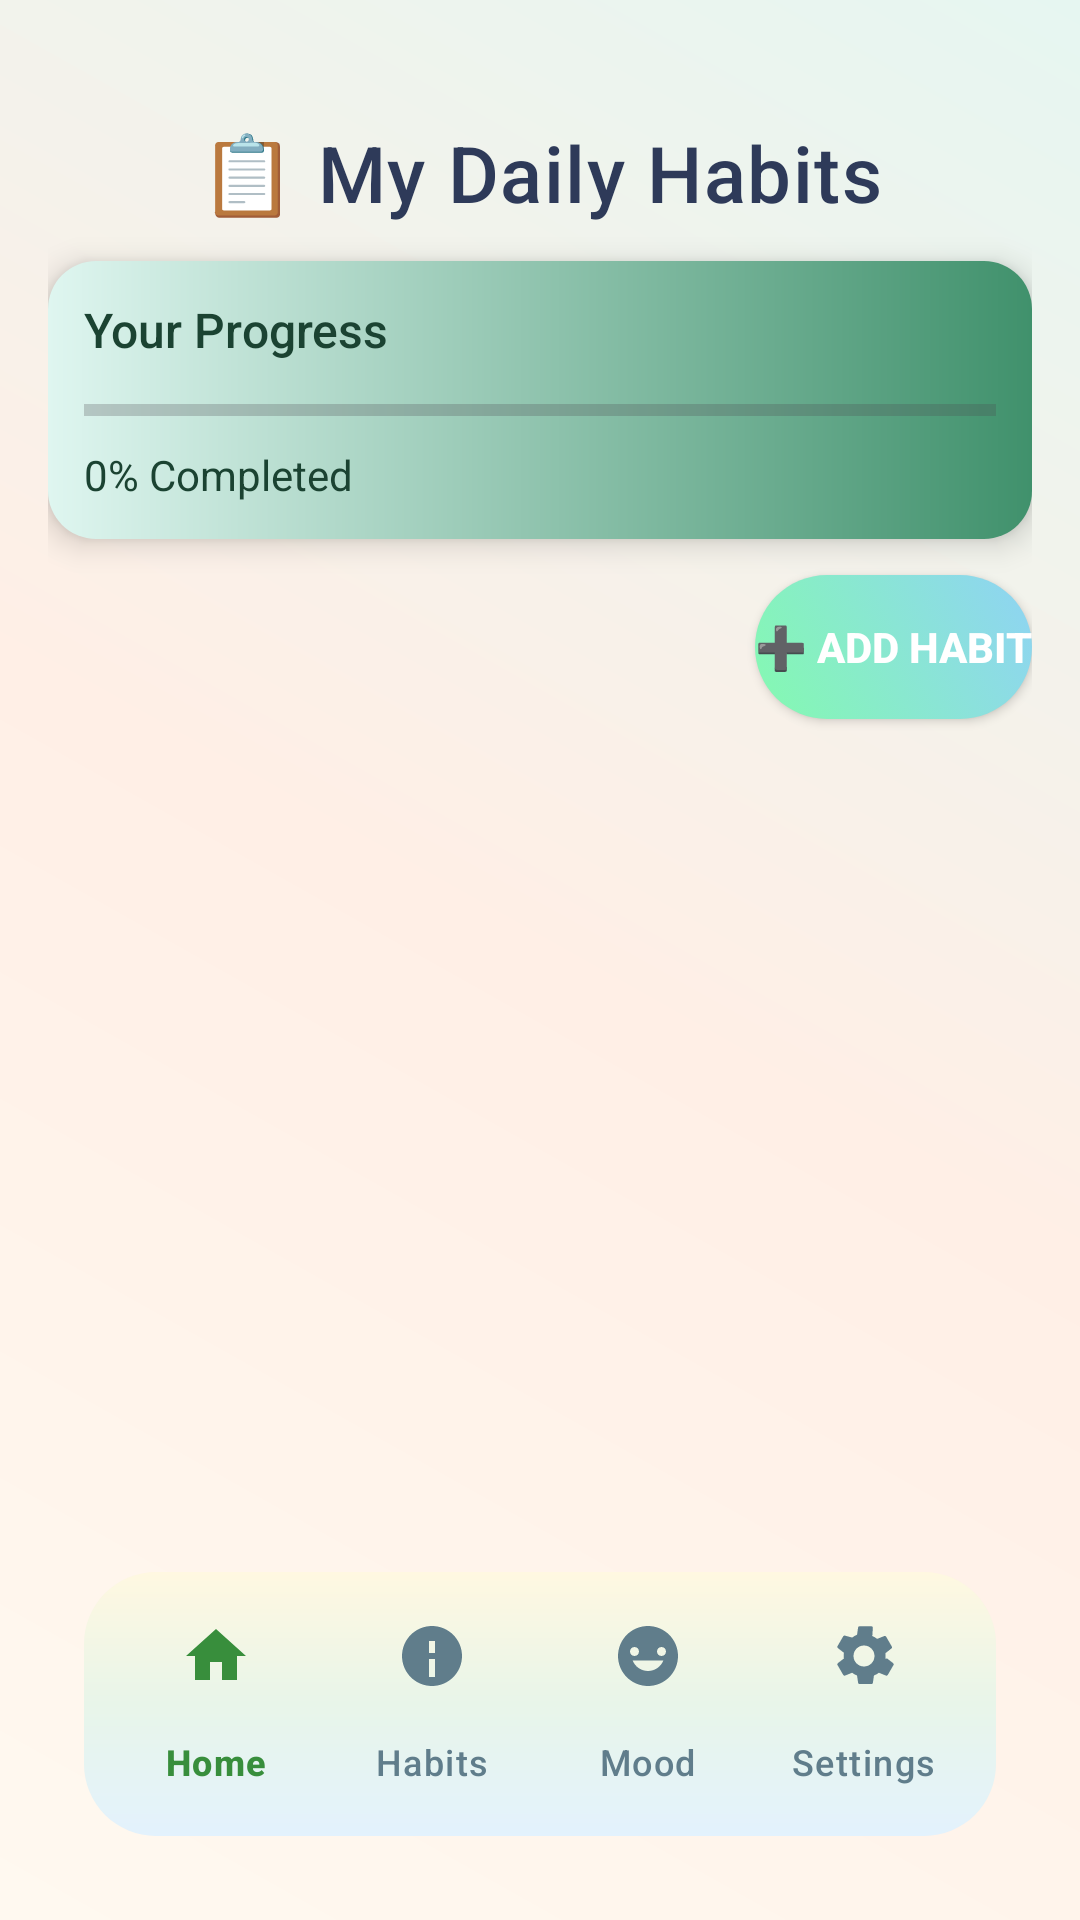

The Android layout XML behind this screen, and the referenced resources:
<!-- AndroidManifest.xml: application theme Theme.DailySelfcare -->
<!-- res/layout/activity_habits.xml -->
<?xml version="1.0" encoding="utf-8"?>
<androidx.constraintlayout.widget.ConstraintLayout
    xmlns:android="http://schemas.android.com/apk/res/android"
    xmlns:app="http://schemas.android.com/apk/res-auto"
    android:layout_width="match_parent"
    android:layout_height="match_parent"
    android:background="@drawable/home_bg_gradient"
    android:padding="16dp">

    
    <TextView
        android:id="@+id/habitsTitle"
        android:layout_width="wrap_content"
        android:layout_height="wrap_content"
        android:text="📋 My Daily Habits"
        android:textSize="26sp"
        android:textColor="#2E3A59"
        android:fontFamily="sans-serif-medium"
        android:letterSpacing="0.02"
        app:layout_constraintTop_toTopOf="parent"
        app:layout_constraintStart_toStartOf="parent"
        app:layout_constraintEnd_toEndOf="parent"
        android:layout_marginTop="24dp"/>

    
    <LinearLayout
        android:id="@+id/progressContainer"
        android:layout_width="0dp"
        android:layout_height="wrap_content"
        android:orientation="vertical"
        android:padding="12dp"
        android:background="@drawable/card_bg_gradient"
        android:elevation="6dp"
        android:layout_marginTop="12dp"
        android:clipToPadding="false"
        app:layout_constraintTop_toBottomOf="@id/habitsTitle"
        app:layout_constraintStart_toStartOf="parent"
        app:layout_constraintEnd_toEndOf="parent">

        <TextView
            android:id="@+id/progressLabel"
            android:layout_width="wrap_content"
            android:layout_height="wrap_content"
            android:text="Your Progress"
            android:textSize="16sp"
            android:textColor="#1B4332"
            android:fontFamily="sans-serif-medium"/>

        <ProgressBar
            android:id="@+id/habitProgress"
            style="@android:style/Widget.DeviceDefault.Light.ProgressBar.Horizontal"
            android:layout_width="match_parent"
            android:layout_height="16dp"
            android:progressTint="#40916C"
            android:layout_marginTop="8dp"
            android:layout_marginBottom="4dp"/>

        <TextView
            android:id="@+id/progressText"
            android:layout_width="wrap_content"
            android:layout_height="wrap_content"
            android:text="0% Completed"
            android:textColor="#1B4332"
            android:textSize="14sp"/>
    </LinearLayout>

    
    <Button
        android:id="@+id/addHabitButton"
        android:layout_width="wrap_content"
        android:layout_height="wrap_content"
        android:text="➕ Add Habit"
        android:textColor="@android:color/white"
        android:textStyle="bold"
        android:background="@drawable/gradient_button_selector"
        android:paddingVertical="12dp"
        android:elevation="6dp"
        android:layout_marginTop="12dp"
        app:layout_constraintTop_toBottomOf="@id/progressContainer"
        app:layout_constraintEnd_toEndOf="parent"/>

    
    <ScrollView
        android:id="@+id/habitsScroll"
        android:layout_width="0dp"
        android:layout_height="0dp"
        app:layout_constraintTop_toBottomOf="@id/addHabitButton"
        app:layout_constraintBottom_toTopOf="@id/bottomNavigation"
        app:layout_constraintStart_toStartOf="parent"
        app:layout_constraintEnd_toEndOf="parent"
        android:layout_marginTop="12dp">

        <LinearLayout
            android:id="@+id/habitsList"
            android:layout_width="match_parent"
            android:layout_height="wrap_content"
            android:orientation="vertical"
            android:paddingBottom="12dp"/>
    </ScrollView>

    
    <com.google.android.material.bottomnavigation.BottomNavigationView
        android:id="@+id/bottomNavigation"
        android:layout_width="match_parent"
        android:layout_height="wrap_content"
        android:background="@drawable/nav_bar_bg"
        android:layout_margin="12dp"
        app:itemIconTint="@color/nav_item_colors"
        app:itemTextColor="@color/nav_item_colors"
        app:itemRippleColor="@color/nav_ripple_color"
        app:labelVisibilityMode="labeled"
        app:menu="@menu/bottom_nav_menu"
        app:layout_constraintBottom_toBottomOf="parent"
        app:layout_constraintStart_toStartOf="parent"
        app:layout_constraintEnd_toEndOf="parent"
        app:elevation="10dp"/>
</androidx.constraintlayout.widget.ConstraintLayout>
<!-- resources referenced by this layout -->
<resources>
  <!-- drawable card_bg_gradient (drawable) -->
  <?xml version="1.0" encoding="utf-8"?>
  <shape xmlns:android="http://schemas.android.com/apk/res/android"
      android:shape="rectangle">
      <gradient
          android:startColor="#DFF6F0"
          android:endColor="#40916C"
          android:angle="0"/>
      <corners android:radius="16dp"/>
  </shape>
  <!-- drawable gradient_button_selector (drawable) -->
  <?xml version="1.0" encoding="utf-8"?>
  <selector xmlns:android="http://schemas.android.com/apk/res/android">
      <item android:state_pressed="true" android:drawable="@drawable/gradient_button_pressed"/>
      <item android:drawable="@drawable/gradient_button"/>
  </selector>
  <!-- drawable home_bg_gradient (drawable) -->
  <?xml version="1.0" encoding="utf-8"?>
  <shape xmlns:android="http://schemas.android.com/apk/res/android"
      android:shape="rectangle">
  
      <gradient
          android:startColor="#FFF9F0"
          android:centerColor="#FFEFE6"
          android:endColor="#E6F6F1"
          android:angle="45"/>
  
  </shape>
  <!-- drawable nav_bar_bg (drawable) -->
  <?xml version="1.0" encoding="utf-8"?>
  <shape xmlns:android="http://schemas.android.com/apk/res/android" android:shape="rectangle">
      <gradient
          android:startColor="#FFF8E1"
          android:centerColor="#E8F5E9"
          android:endColor="#E3F2FD"
          android:angle="270" />
      <corners android:radius="24dp"/>
      <padding android:left="8dp" android:right="8dp" android:top="4dp" android:bottom="4dp"/>
  </shape>
  <style name="Theme.DailySelfcare" parent="Base.Theme.DailySelfcare" />
  <!-- drawable gradient_button_pressed (drawable) -->
  <?xml version="1.0" encoding="utf-8"?>
  <shape xmlns:android="http://schemas.android.com/apk/res/android"
      android:shape="rectangle">
      <gradient
          android:startColor="#6ED2A2"
          android:endColor="#72BDE9"
          android:angle="45"/>
      <corners android:radius="30dp"/>
  </shape>
  <!-- drawable gradient_button (drawable) -->
  <?xml version="1.0" encoding="utf-8"?>
  <shape xmlns:android="http://schemas.android.com/apk/res/android"
      android:shape="rectangle">
      <gradient
          android:startColor="#84FAB0"
          android:endColor="#8FD3F4"
          android:angle="45"/>
      <corners android:radius="30dp"/>
  </shape>
  <style name="Base.Theme.DailySelfcare" parent="Theme.Material3.DayNight.NoActionBar">
          
          
      </style>
</resources>
